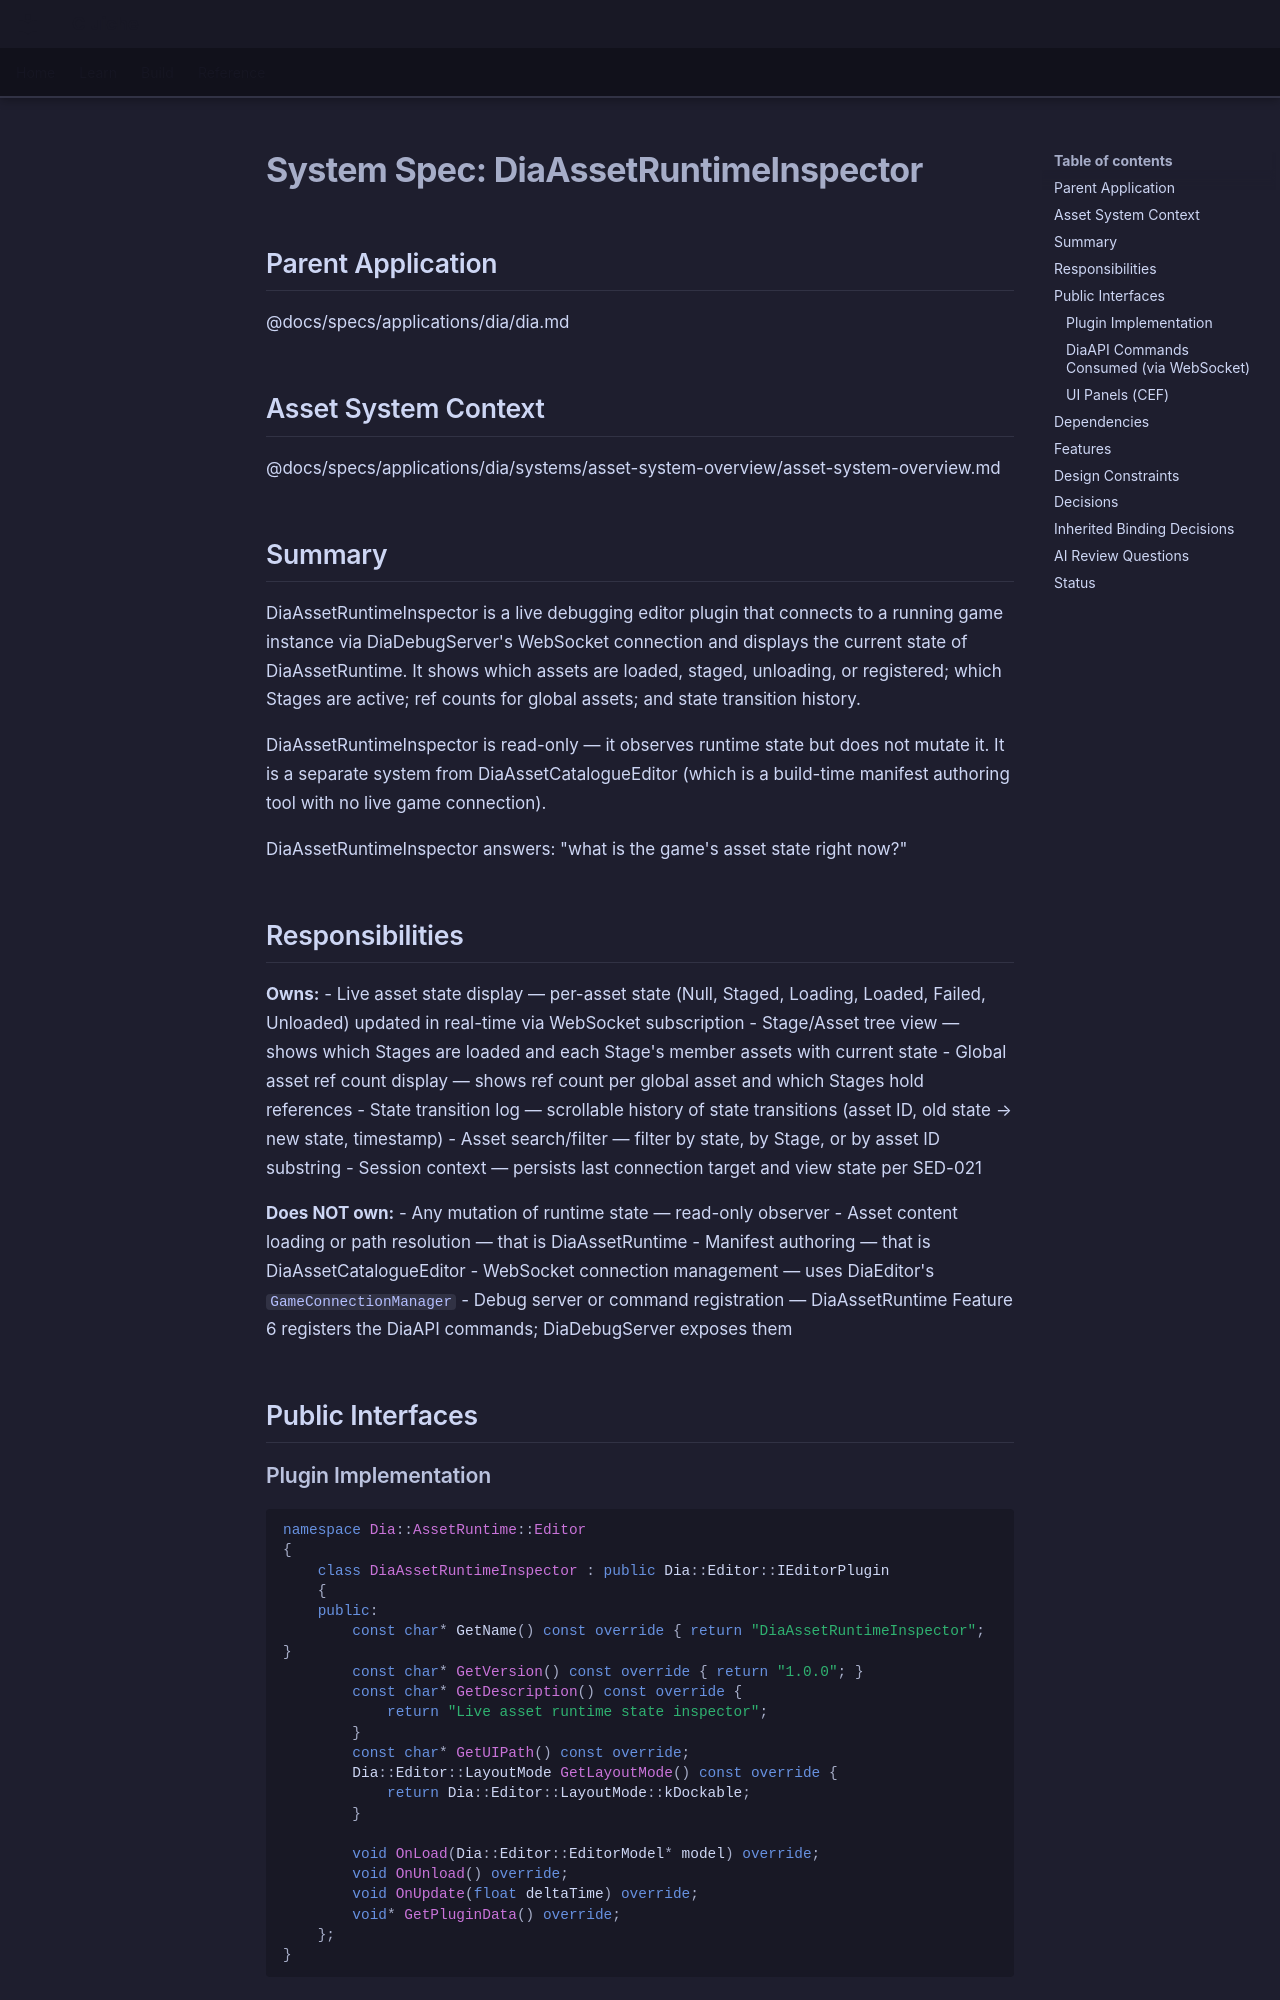

repository: LenihanConor/Cluiche · page: specs/applications/dia/systems/diaassetruntimeinspector/diaassetruntimeinspector/index.html · generator: mkdocs

# System Spec: DiaAssetRuntimeInspector

## Parent Application
@docs/specs/applications/dia/dia.md

## Asset System Context
@docs/specs/applications/dia/systems/asset-system-overview/asset-system-overview.md

## Summary

DiaAssetRuntimeInspector is a live debugging editor plugin that connects to a running game instance via DiaDebugServer's WebSocket connection and displays the current state of DiaAssetRuntime. It shows which assets are loaded, staged, unloading, or registered; which Stages are active; ref counts for global assets; and state transition history.

DiaAssetRuntimeInspector is read-only — it observes runtime state but does not mutate it. It is a separate system from DiaAssetCatalogueEditor (which is a build-time manifest authoring tool with no live game connection).

DiaAssetRuntimeInspector answers: "what is the game's asset state right now?"

## Responsibilities

**Owns:**
- Live asset state display — per-asset state (Null, Staged, Loading, Loaded, Failed, Unloaded) updated in real-time via WebSocket subscription
- Stage/Asset tree view — shows which Stages are loaded and each Stage's member assets with current state
- Global asset ref count display — shows ref count per global asset and which Stages hold references
- State transition log — scrollable history of state transitions (asset ID, old state → new state, timestamp)
- Asset search/filter — filter by state, by Stage, or by asset ID substring
- Session context — persists last connection target and view state per SED-021

**Does NOT own:**
- Any mutation of runtime state — read-only observer
- Asset content loading or path resolution — that is DiaAssetRuntime
- Manifest authoring — that is DiaAssetCatalogueEditor
- WebSocket connection management — uses DiaEditor's `GameConnectionManager`
- Debug server or command registration — DiaAssetRuntime Feature 6 registers the DiaAPI commands; DiaDebugServer exposes them

## Public Interfaces

### Plugin Implementation

```cpp
namespace Dia::AssetRuntime::Editor
{
    class DiaAssetRuntimeInspector : public Dia::Editor::IEditorPlugin
    {
    public:
        const char* GetName() const override { return "DiaAssetRuntimeInspector"; }
        const char* GetVersion() const override { return "1.0.0"; }
        const char* GetDescription() const override {
            return "Live asset runtime state inspector";
        }
        const char* GetUIPath() const override;
        Dia::Editor::LayoutMode GetLayoutMode() const override {
            return Dia::Editor::LayoutMode::kDockable;
        }

        void OnLoad(Dia::Editor::EditorModel* model) override;
        void OnUnload() override;
        void OnUpdate(float deltaTime) override;
        void* GetPluginData() override;
    };
}
```
